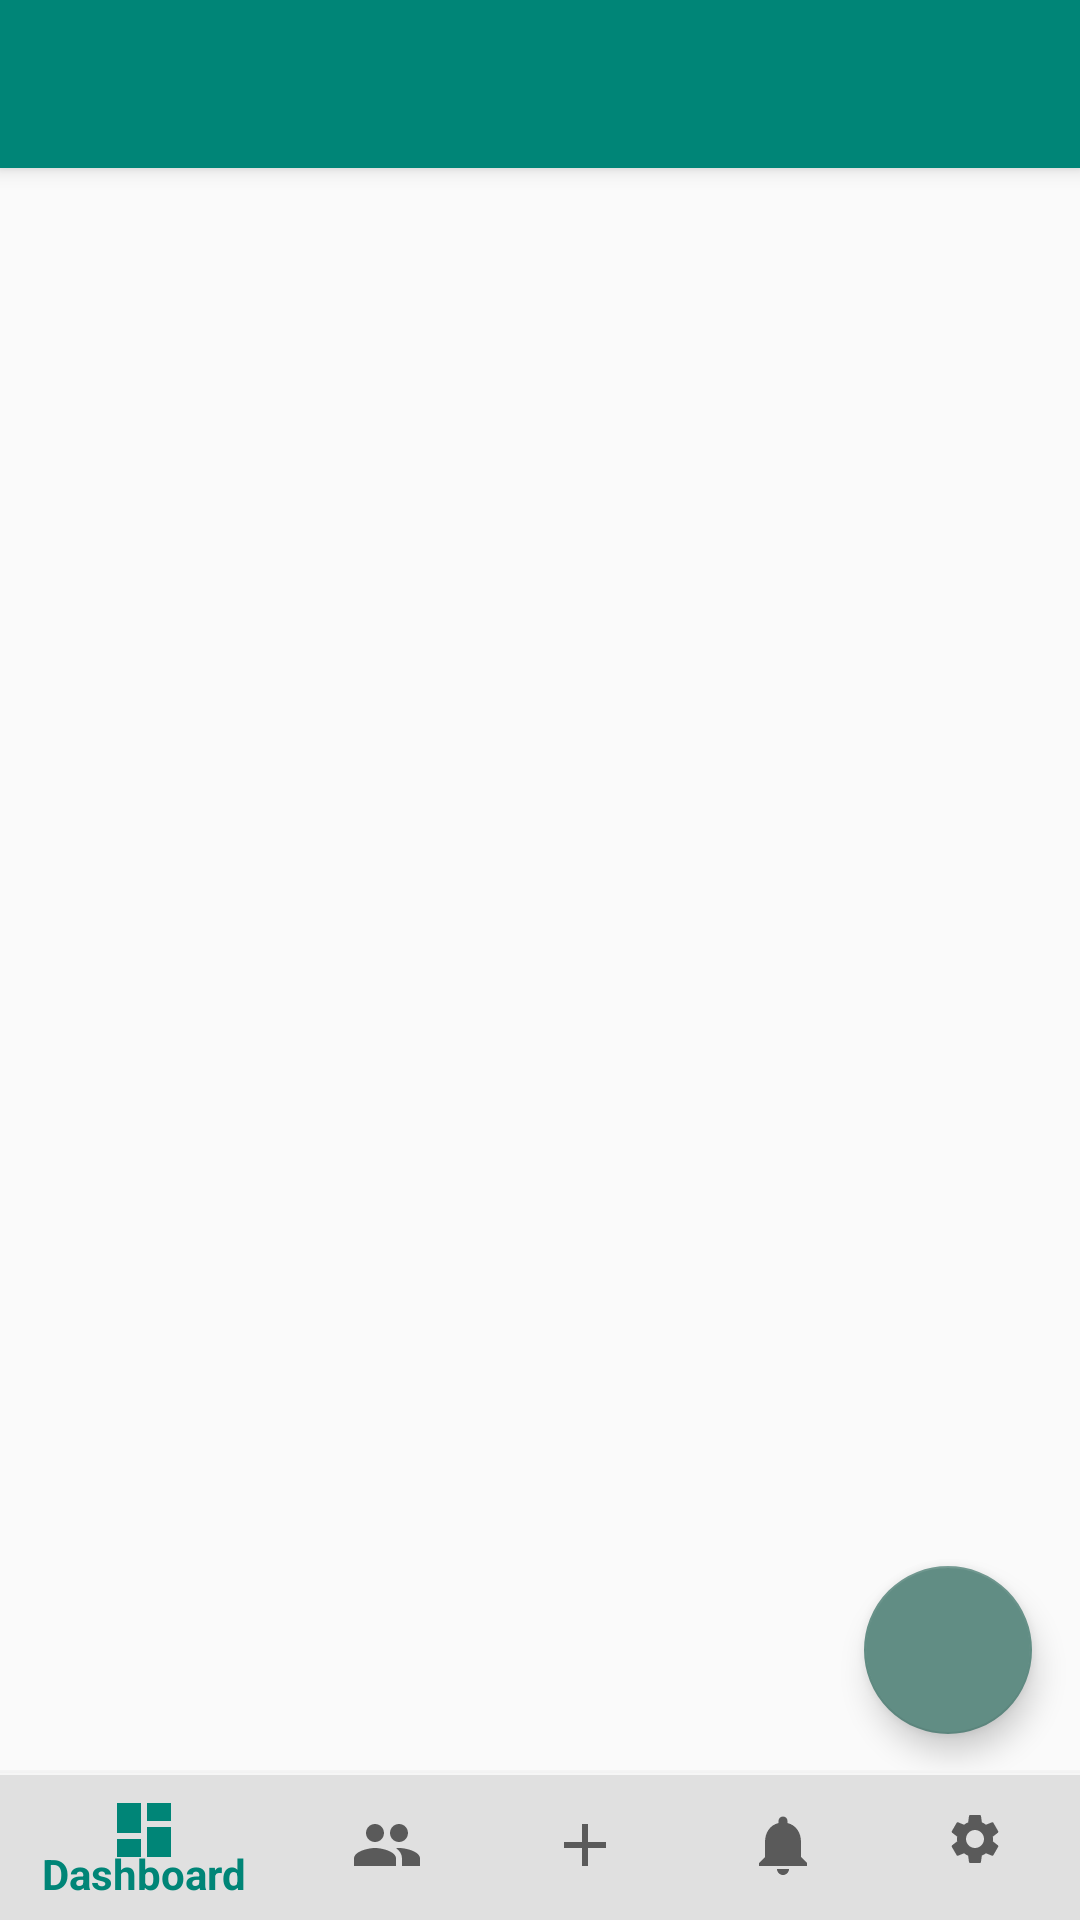

This screen was rendered from an Android layout file. Write that file and the resources it references.
<!-- AndroidManifest.xml: application theme AppTheme -->
<!-- res/layout/fragment_add_friends.xml -->
<?xml version="1.0" encoding="utf-8"?>
<android.support.design.widget.CoordinatorLayout xmlns:android="http://schemas.android.com/apk/res/android"
    android:layout_width="match_parent"
    android:layout_height="match_parent"
    xmlns:tools="http://schemas.android.com/tools"
    xmlns:app="http://schemas.android.com/apk/res-auto"
    tools:context=".Dashboard">
    <android.support.v7.widget.Toolbar
        android:id="@+id/my_toolbar"
        android:layout_width="match_parent"
        android:layout_height="?attr/actionBarSize"
        android:background="?attr/colorPrimary"
        android:elevation="4dp"
        android:theme="@style/ThemeOverlay.AppCompat.Dark.ActionBar"
        app:popupTheme="@style/ThemeOverlay.AppCompat.Light"/>

    <RelativeLayout
        android:layout_width="match_parent"
        android:layout_height="match_parent">

        <RelativeLayout
            android:layout_width="match_parent"
            android:layout_height="50dp"
            android:id="@+id/topBar">

            <android.support.design.widget.AppBarLayout
                android:layout_width="match_parent"
                android:layout_height="wrap_content">



            </android.support.design.widget.AppBarLayout>

        </RelativeLayout>




        <RelativeLayout
            android:layout_below="@+id/topBar"
            android:layout_above="@+id/bottomBar"
            android:layout_width="match_parent"
            android:layout_height="match_parent"
            >

            <ListView
                android:id="@+id/listViewfriendsresult"
                android:layout_width="match_parent"
                android:layout_height="match_parent"
                android:padding="5dp" />

            <android.support.design.widget.FloatingActionButton
                android:id="@+id/floatingActionButton"
                android:layout_width="wrap_content"
                android:layout_height="wrap_content"
                android:layout_alignParentBottom="true"
                android:layout_alignParentEnd="true"
                android:layout_marginBottom="12dp"
                android:layout_marginEnd="16dp"
                android:clickable="true"
                android:src="@drawable/ic_add_black_24dp"
                android:layout_alignParentRight="true"
                android:layout_marginRight="16dp" />

        </RelativeLayout>





        <RelativeLayout
            android:layout_width="match_parent"
            android:layout_height="50dp"
            android:id="@+id/bottomBar"
            android:layout_alignParentBottom="true">

            <android.support.design.widget.BottomNavigationView
                android:layout_width="match_parent"
                android:layout_height="match_parent"
                android:id="@+id/bottomNavView_Bar"
                android:background="@drawable/white_grey_border_top"
                app:menu="@menu/bottom_navigation_menu">


            </android.support.design.widget.BottomNavigationView>
        </RelativeLayout>



    </RelativeLayout>

</android.support.design.widget.CoordinatorLayout>
<!-- resources referenced by this layout -->
<resources>
  <!-- drawable white_grey_border_top (drawable) -->
  <?xml version="1.0" encoding="utf-8"?>
  <layer-list xmlns:android="http://schemas.android.com/apk/res/android"
      android:layout_width="match_parent"
      android:layout_height="1dp">
  
      <item
          android:bottom="-1dp"
          android:right="-1dp"
          android:left="-1dp"
          android:top="1dp">
  
          <shape
              android:shape="rectangle">
              <stroke android:width="0.5dp"
                      android:color="@color/bottom_tabs"/>
              <solid android:color="#e0e0e0"/>
          </shape>
  
      </item>
  
  
  
  </layer-list>
  <style name="AppTheme" parent="Theme.AppCompat.Light.NoActionBar">
          
  
          <item name="colorPrimary">@color/colorPrimary</item>
          <item name="colorPrimaryDark">@color/colorPrimaryDark</item>
          <item name="colorAccent">@color/colorAccent</item>
      </style>
  <color name="bottom_tabs">#F6F6F6</color>
  <color name="colorPrimary">#008577</color>
  <color name="colorPrimaryDark">#3D5955</color>
  <color name="colorAccent">#618D84</color>
</resources>
